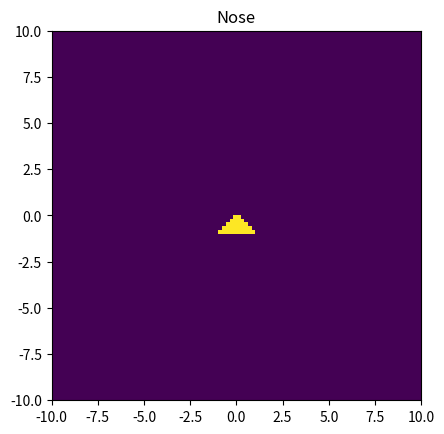
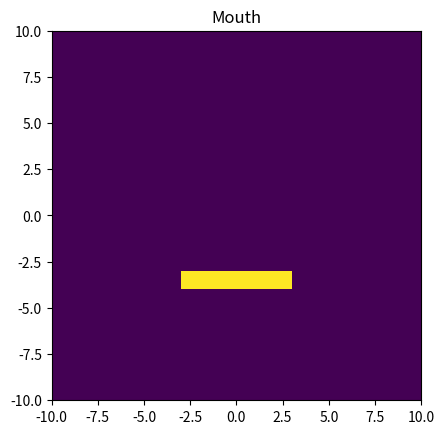
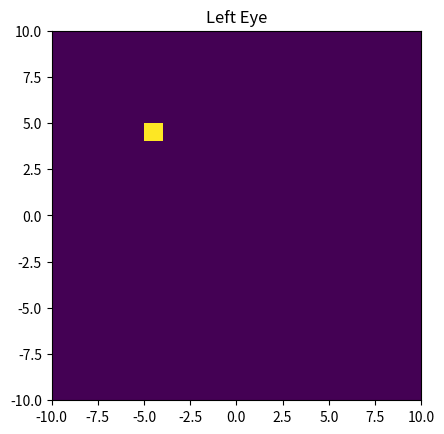
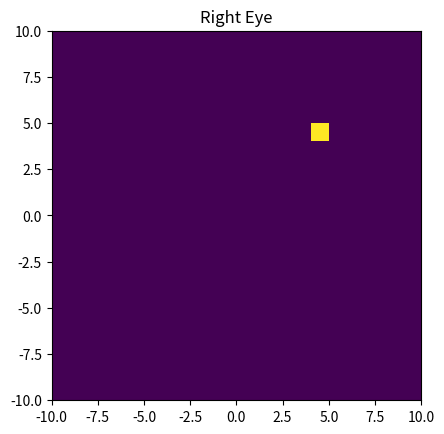

Write Python code to recreate these figures, in order.
# -*- coding: utf-8 -*-
"""
Created on Thu Sep 12 16:03:10 2019

@author: Conma
"""

# -*- coding: utf-8 -*-
"""
***********************************************************************
    *  File:  hw01_Q1.py
    *  Name:  Connor H. McCurley
    *  Date:  2019-09-10
    *  Desc:  Provides coded solutions to homework set 01 of EEL681,
    *         Deep Learning, taught by Dr. Jose Principe, Fall 2019.
**********************************************************************
"""
import numpy as np
import matplotlib.pyplot as plt



""" ====================== Network definitions ============================="""

#data set 1 solution 1
def noseNet(X):

  L1 = np.array([[0,1,1],[1,1,0],[-1,1,0]])
  L2 = np.array([2,-0.5,-0.5,-2])
  
  X = np.vstack((X,np.ones(np.shape(X)[1])))  
  
  O1 = np.sign(L1 @ X)  
  O1 = np.vstack((O1,np.ones(np.shape(O1)[1])))
  
  Y = np.sign(L2 @ O1)
  Y[Y==0] = -1
   
  return Y


def mouthNet(X):

  L1 = np.array([[0,1,3],[0,1,4],[1,0,3],[1,0,-3]])
  L2 = np.array([-3,3,0.5,-1,-7])
  
  X = np.vstack((X,np.ones(np.shape(X)[1])))  
  
  O1 = np.sign(L1 @ X)  
  O1 = np.vstack((O1,np.ones(np.shape(O1)[1])))
  
  Y = np.sign(L2 @ O1)
  
  Y[Y==0] = -1
   
  return Y
          
def leftEyeNet(X):

  L1 = np.array([[0,1,-5],[0,1,-4],[1,0,5],[1,0,4]])
  L2 = np.array([-3,3,0.5,-1,-7])
  
  X = np.vstack((X,np.ones(np.shape(X)[1])))  
  
  O1 = np.sign(L1 @ X)  
  O1 = np.vstack((O1,np.ones(np.shape(O1)[1])))
  
  Y = np.sign(L2 @ O1)
  
  Y[Y==0] = -1
   
  return Y

def rightEyeNet(X):

  L1 = np.array([[0,1,-5],[0,1,-4],[1,0,-5],[1,0,-4]])
  L2 = np.array([-3,3,-2,2,-6])
  
  X = np.vstack((X,np.ones(np.shape(X)[1])))  
  
  O1 = np.sign(L1 @ X)  
  O1 = np.vstack((O1,np.ones(np.shape(O1)[1])))
  
  Y = np.sign(L2 @ O1)
  
  Y[Y==0] = -1
   
  return Y

def maskNet(X):
    
    X = np.vstack((X,np.ones(np.shape(X)[1]))) 
    
    #nose 
    noseL1 = np.array([[0,1,1],[1,1,0],[-1,1,0]])
    noseL2 = np.array([2,-0.5,-0.5,-2])
    noseO1 = np.sign(noseL1 @ X)  
    noseO1 = np.vstack((noseO1,np.ones(np.shape(noseO1)[1])))
    noseY = np.sign(noseL2 @ noseO1)
    noseY[noseY==0] = -1
    
    #mouth
    mouthL1 = np.array([[0,1,3],[0,1,4],[1,0,3],[1,0,-3]])
    mouthL2 = np.array([-3,3,0.5,-1,-7])
    mouthO1 = np.sign(mouthL1 @ X)  
    mouthO1 = np.vstack((mouthO1,np.ones(np.shape(mouthO1)[1])))
    mouthY = np.sign(mouthL2 @ mouthO1)
    mouthY[mouthY==0] = -1
    
    #left eye
    leyeL1 = np.array([[0,1,-5],[0,1,-4],[1,0,5],[1,0,4]])
    leyeL2 = np.array([-3,3,0.5,-1,-7])
    leyeO1 = np.sign(leyeL1 @ X)  
    leyeO1 = np.vstack((leyeO1,np.ones(np.shape(leyeO1)[1])))
    leyeY = np.sign(leyeL2 @ leyeO1)
    leyeY[leyeY==0] = -1
    
    #right eye
    reyeL1 = np.array([[0,1,-5],[0,1,-4],[1,0,-5],[1,0,-4]])
    reyeL2 = np.array([-3,3,-2,2,-6])
    reyeO1 = np.sign(reyeL1 @ X)  
    reyeO1 = np.vstack((reyeO1,np.ones(np.shape(reyeO1)[1])))
    reyeY = np.sign(reyeL2 @ reyeO1)
    reyeY[reyeY==0] = -1
  
    L3 =  np.array([[1,1,1,1]])
    X_out = np.squeeze(np.array([[noseY],[mouthY],[leyeY],[reyeY]])) 
    Y =  np.sign(L3 @ X_out)
    Y[Y==0] =-1

    return Y
  

""" ================== Display Discrimination Regions ======================"""
#create grid for displaying boundaries
grid_x = np.linspace(-10,10,100)
grid_y = np.linspace(-10,10,100)
map_X, map_Y = np.meshgrid(grid_x, grid_y)
map_vals = np.vstack((map_X.reshape((np.prod(map_X.shape),)),map_Y.reshape((np.prod(map_Y.shape),))))


################################# Nose ########################################
#pass grid through network to get labels for boundary coloring
regions = noseNet(map_vals)
regions = regions.reshape(map_X.shape,)

#plot decision boundaries
plt.figure()
plt.imshow(regions,origin='lower',extent=np.array([np.min(grid_x),np.max(grid_x),np.min(grid_y),np.max(grid_y)]))
plt.title("Nose")
plt.savefig("E:\\University of Florida\\Classes\\2019_08_Principe_Deep_Learning\\Homework\\HW01\\Report\\Images\\Nose.jpg")
plt.close()

################################ Mouth ########################################
regions = mouthNet(map_vals)
regions = regions.reshape(map_X.shape,)

#plot decision boundaries
plt.figure()
plt.imshow(regions,origin='lower',extent=np.array([np.min(grid_x),np.max(grid_x),np.min(grid_y),np.max(grid_y)]))
plt.title("Mouth")
plt.savefig("E:\\University of Florida\\Classes\\2019_08_Principe_Deep_Learning\\Homework\\HW01\\Report\\Images\\Mouth.jpg")
plt.close()

############################### Left Eye ######################################
regions = leftEyeNet(map_vals)
regions = regions.reshape(map_X.shape,)

#plot decision boundaries
plt.figure()
plt.imshow(regions,origin='lower',extent=np.array([np.min(grid_x),np.max(grid_x),np.min(grid_y),np.max(grid_y)]))
plt.title("Left Eye")
plt.savefig("E:\\University of Florida\\Classes\\2019_08_Principe_Deep_Learning\\Homework\\HW01\\Report\\Images\\LeftEye.jpg")
plt.close()

############################## Right Eye ######################################
regions = rightEyeNet(map_vals)
regions = regions.reshape(map_X.shape,)

#plot decision boundaries
plt.figure()
plt.imshow(regions,origin='lower',extent=np.array([np.min(grid_x),np.max(grid_x),np.min(grid_y),np.max(grid_y)]))
plt.title("Right Eye")
plt.savefig("E:\\University of Florida\\Classes\\2019_08_Principe_Deep_Learning\\Homework\\HW01\\Report\\Images\\RightEye.jpg")
plt.close()
